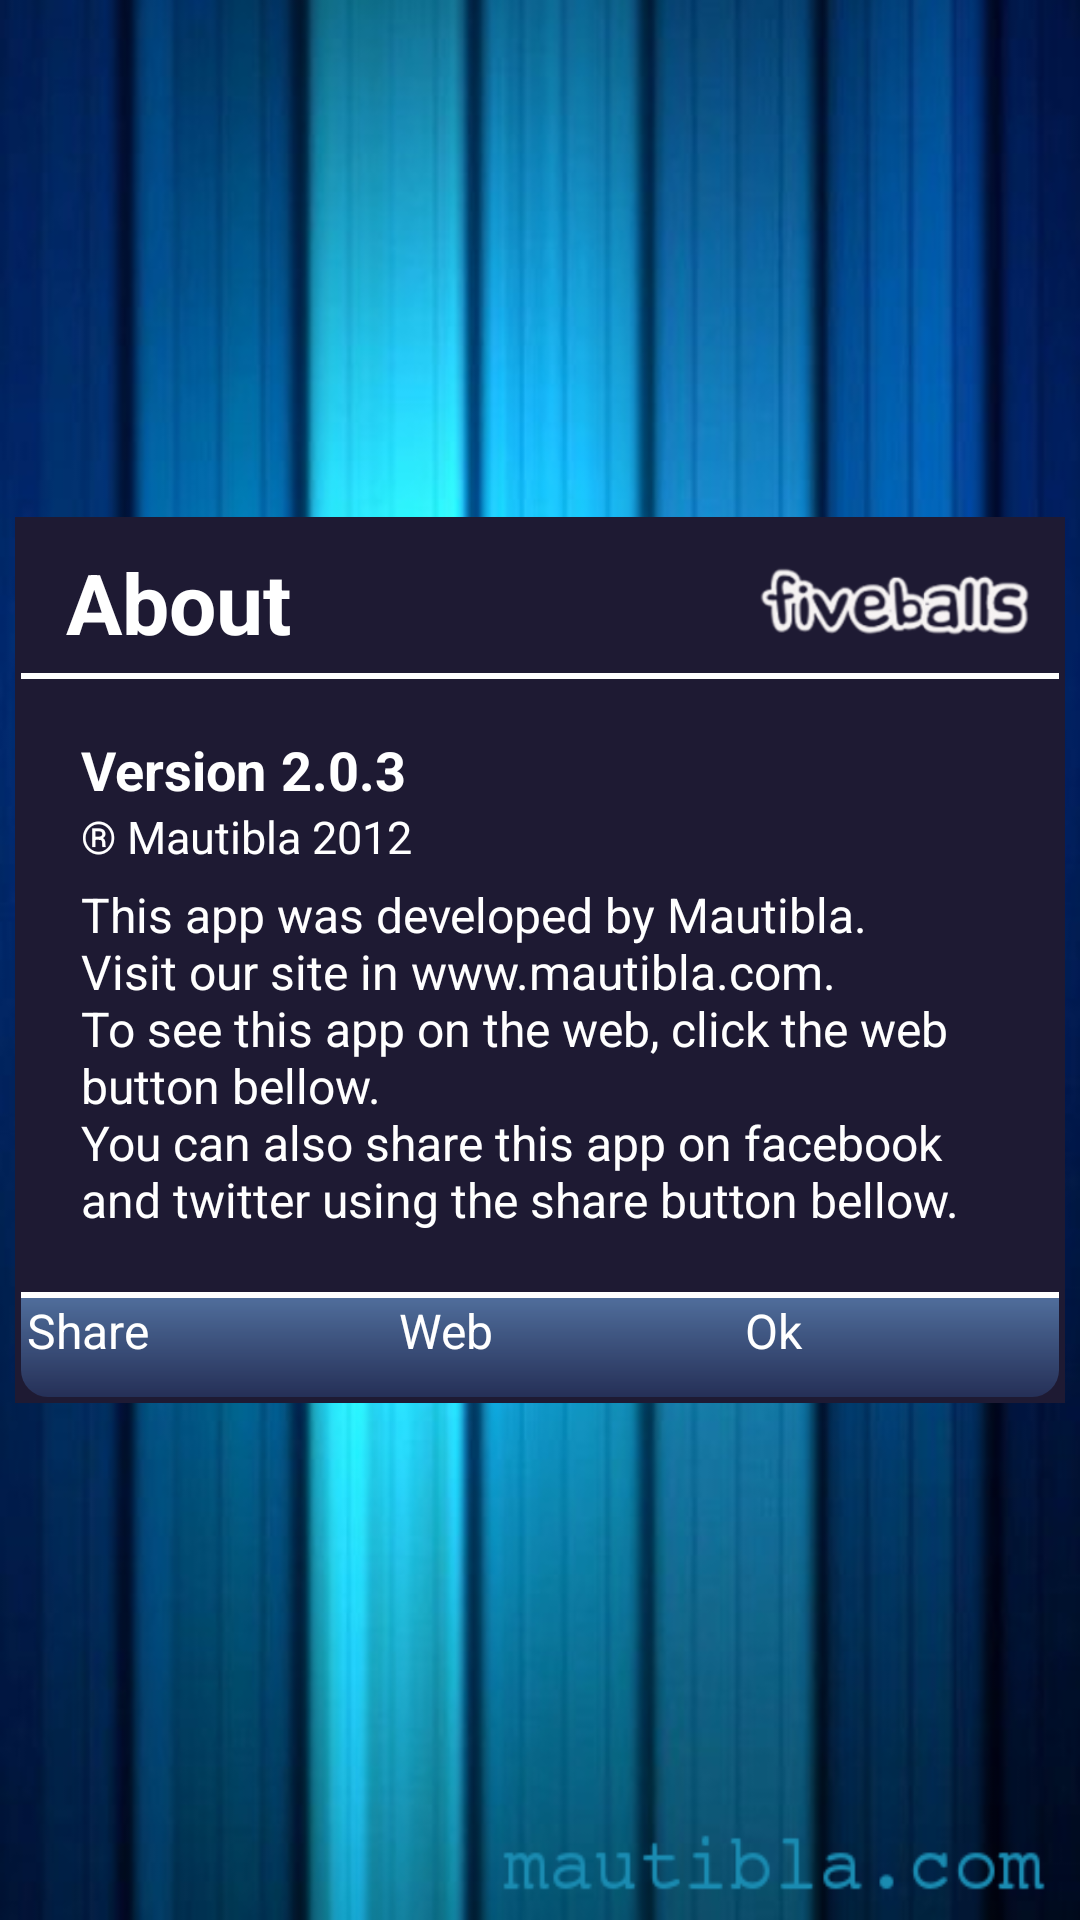

Reconstruct the res/layout file that produces this screen, plus the resources it refers to.
<!-- AndroidManifest.xml: application theme AquaTheme -->
<!-- res/layout/about_dialog.xml -->
<?xml version="1.0" encoding="utf-8"?>
<LinearLayout xmlns:android="http://schemas.android.com/apk/res/android"
    android:layout_width="match_parent"
    android:layout_height="wrap_content"
    android:gravity="center_vertical"
    android:orientation="vertical" >

    <LinearLayout
        android:id="@+id/about_dialog_panel"
        style="@style/AquaThemeDialogContent"
        android:layout_width="match_parent"
        android:layout_height="wrap_content"
        android:layout_margin="5dp"
        android:orientation="vertical"
        android:padding="2dp" >

        

        <RelativeLayout
            android:id="@+id/about_dialog_header"
            android:layout_width="match_parent"
            android:layout_height="wrap_content"
            android:layout_gravity="center_horizontal"
            android:gravity="center_vertical"
            android:minHeight="50dp"
            android:orientation="horizontal"
            android:padding="5dp" >

            <TextView
                android:id="@+id/about_dialog_title"
                android:layout_width="wrap_content"
                android:layout_height="wrap_content"
                android:layout_alignParentLeft="true"
                android:layout_centerVertical="true"
                android:layout_marginLeft="10dp"
                android:layout_toLeftOf="@+id/about_dialog_fb_logo"
                android:singleLine="true"
                android:text="@string/fb_about"
                android:textSize="28sp"
                android:textStyle="bold" />

            <ImageView
                android:id="@+id/about_dialog_fb_logo"
                android:layout_width="wrap_content"
                android:layout_height="wrap_content"
                android:layout_alignParentRight="true"
                android:layout_centerVertical="true"
                android:adjustViewBounds="true"
                android:maxWidth="100dp"
                android:src="@drawable/dialog_fb" />
        </RelativeLayout>

        

        <ScrollView
            android:layout_width="match_parent"
            android:layout_height="wrap_content"
            android:layout_weight="1" >

            <LinearLayout
                android:layout_width="match_parent"
                android:layout_height="wrap_content" >

                <RelativeLayout
                    android:id="@+id/about_dialog_content"
                    style="@style/DialogRankContent"
                    android:layout_width="match_parent"
                    android:layout_height="wrap_content"
                    android:background="@drawable/d_dialog_border"
                    android:gravity="center"
                    android:orientation="vertical"
                    android:padding="20dp" >

                    

                    <TextView
                        android:id="@+id/about_app_version_lbl"
                        android:layout_width="wrap_content"
                        android:layout_height="wrap_content"
                        android:text="@string/fb_about_version"
                        android:textSize="18sp"
                        android:textStyle="bold" />

                    <TextView
                        android:id="@+id/about_app_version_name"
                        android:layout_width="wrap_content"
                        android:layout_height="wrap_content"
                        android:layout_marginLeft="5dp"
                        android:layout_toRightOf="@id/about_app_version_lbl"
                        android:text="@string/fb_version_name"
                        android:textSize="18sp"
                        android:textStyle="bold" />

                    <TextView
                        android:id="@+id/about_rights"
                        android:layout_width="wrap_content"
                        android:layout_height="wrap_content"
                        android:layout_below="@+id/about_app_version_lbl"
                        android:gravity="left"
                        android:text="@string/fb_company_rights"
                        android:textSize="15sp" />

                    <TextView
                        android:id="@+id/about_dialog_msg"
                        android:layout_width="wrap_content"
                        android:layout_height="wrap_content"
                        android:layout_below="@+id/about_rights"
                        android:layout_centerInParent="true"
                        android:layout_marginTop="5dp"
                        android:gravity="left"
                        android:text="@string/fb_about_message"
                        android:textSize="16sp" />
                </RelativeLayout>
            </LinearLayout>
        </ScrollView>

        <LinearLayout
            android:id="@+id/about_dialog_panel_button_ctrls"
            android:layout_width="match_parent"
            android:layout_height="wrap_content"
            android:layout_gravity="center_vertical"
            android:background="@drawable/b_dialog_border"
            android:minHeight="35dp"
            android:padding="2dp" >

            <Button
                android:id="@+id/about_btn_share"
                android:layout_width="wrap_content"
                android:layout_height="match_parent"
                android:layout_gravity="center_vertical"
                android:layout_weight="1"
                android:background="@drawable/a_btn_ranking_selector"
                android:text="@string/fb_about_share_button" />

            <Button
                android:id="@+id/about_btn_web"
                android:layout_width="wrap_content"
                android:layout_height="match_parent"
                android:layout_gravity="center_vertical"
                android:layout_weight="1"
                android:background="@drawable/a_btn_ranking_selector"
                android:text="@string/fb_about_button_moreapps" />

            <Button
                android:id="@+id/about_btn_ok"
                android:layout_width="wrap_content"
                android:layout_height="match_parent"
                android:layout_gravity="center_vertical"
                android:layout_weight="1"
                android:background="@drawable/a_btn_ranking_selector"
                android:text="@string/fb_common_button_accept" />
        </LinearLayout>
    </LinearLayout>

</LinearLayout>
<!-- resources referenced by this layout -->
<resources>
  <string name="fb_about">About</string>
  <string name="fb_about_button_moreapps">Web</string>
  <string name="fb_about_message">This app was developed by Mautibla. \nVisit our site in www.mautibla.com. \nTo see this app on the web, click the web button bellow. \nYou can also share this app on facebook and twitter using the share button bellow.</string>
  <string name="fb_about_share_button">Share</string>
  <string name="fb_about_version">Version</string>
  <string name="fb_common_button_accept">Ok</string>
  <string name="fb_company_rights">® Mautibla 2012</string>
  <string name="fb_version_name">2.0.3</string>
  <style name="AquaThemeDialogContent">
          <item name="android:background">@drawable/dialog_border</item>
      </style>
  <style name="DialogRankContent">
          
          
      </style>
  <!-- drawable a_btn_ranking_selected (drawable) -->
  <?xml version="1.0" encoding="utf-8"?>
  <layer-list xmlns:android="http://schemas.android.com/apk/res/android">
      <item android:top="0dp" android:left="0dp" 
          android:right="0dp" android:bottom="0dp">
          <shape android:shape="rectangle">
              <solid android:color="#66eeeeee" />
  
          </shape>
      </item>
      
  </layer-list>
  <!-- drawable a_btn_ranking_pressed (drawable) -->
  <?xml version="1.0" encoding="utf-8"?>
  <layer-list xmlns:android="http://schemas.android.com/apk/res/android">
      <item android:top="0dp" android:left="0dp" 
          android:right="0dp" android:bottom="0dp">
          <shape android:shape="rectangle">
              <solid android:color="#A0ECA01E" />
  
          </shape>
      </item>
      
  </layer-list>
  <!-- drawable a_btn_ranking_normal (drawable) -->
  <?xml version="1.0" encoding="utf-8"?>
  <layer-list xmlns:android="http://schemas.android.com/apk/res/android">
      <item android:top="0dp" android:left="0dp" 
          android:right="0dp" android:bottom="0dp">
          <shape android:shape="rectangle">
              <solid android:color="@color/transparent" />
  
          </shape>
      </item>
      
  </layer-list>
  <color name="transparent">#00000000</color>
  <!-- drawable dialog_border (drawable) -->
  <?xml version="1.0" encoding="utf-8"?>
  <layer-list xmlns:android="http://schemas.android.com/apk/res/android">
      <item android:top="0dp" android:left="0dp" 
          android:right="0dp" android:bottom="0dp">
          <shape android:shape="rectangle">
              <solid android:color="#1E1A33" />
  
  
  
  
          </shape>
      </item>
      
  </layer-list>
  <style name="AquaButton" parent="@android:style/Widget.Button">
          <item name="android:background">@drawable/button</item>
          <item name="android:paddingLeft">15dip</item>
          <item name="android:paddingRight">15dip</item>
          <item name="android:textColor">#ffffff</item>
          <item name="android:textStyle">bold</item>
          <item name="android:textSize">@dimen/aqua_btn_txt_size</item>
          <item name="android:minWidth">@dimen/aqua_btn_fb_min_width</item>
      </style>
  <style name="AquaTextView" parent="@android:style/Widget.TextView">
          <item name="android:textColor">#FFFFFF</item>
          <item name="android:layout_height">wrap_content</item>
          <item name="android:layout_width">wrap_content</item>
          <item name="android:layout_column">1</item>
      </style>
  <style name="AquaAlertDialog">
          <item name="android:fullDark">@drawable/popup_full_dark</item>
          <item name="android:topDark">@drawable/popup_top_dark</item>
          <item name="android:centerDark">@drawable/popup_center_dark</item>
          <item name="android:bottomDark">@drawable/popup_bottom_dark</item>
      </style>
  <dimen name="aqua_btn_txt_size">17sp</dimen>
  <dimen name="aqua_btn_fb_min_width">170px</dimen>
</resources>
